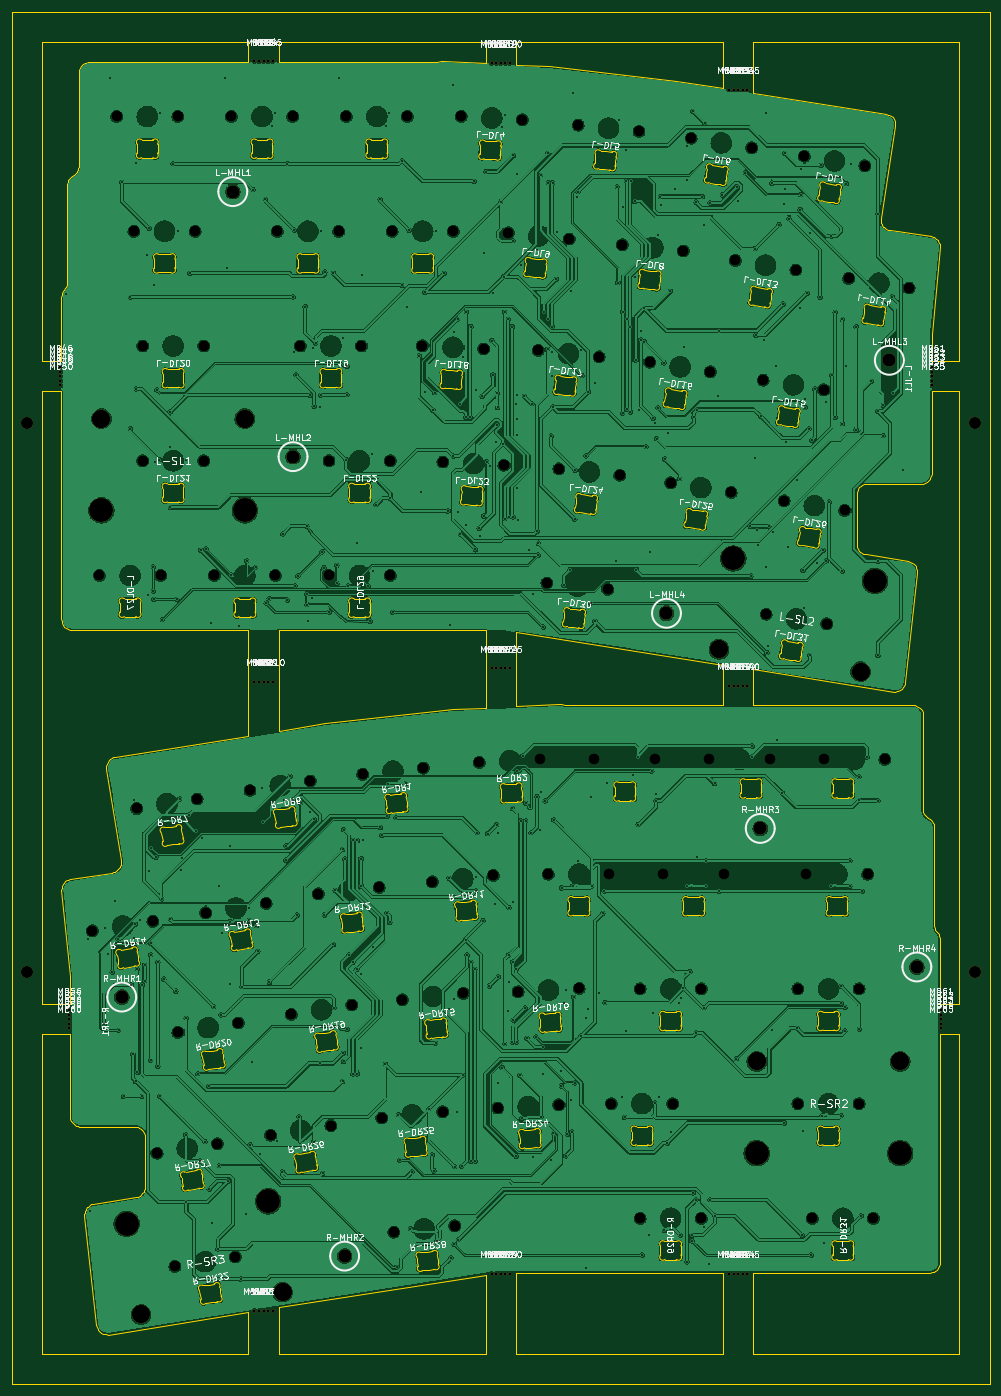
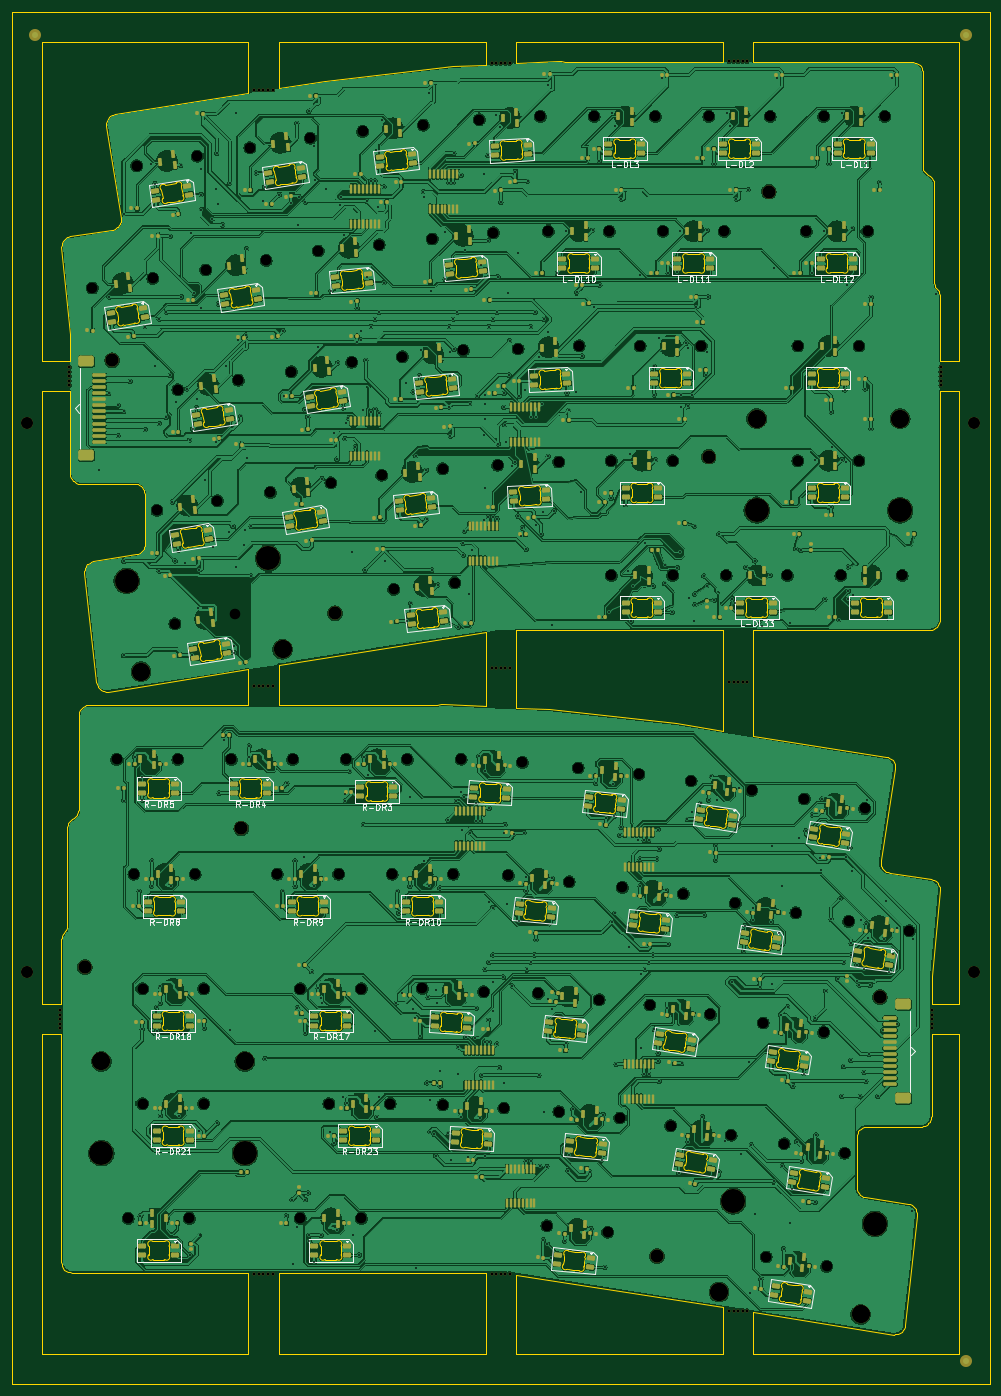
Circuit board: 9 layer files. Board 162.3 x 227.8 mm.
- bottom_copper: Symm60HE-three-key-left-wkl-right-Panel-B_Cu.gbl (1639961 bytes)
- bottom_mask: Symm60HE-three-key-left-wkl-right-Panel-B_Mask.gbs (45828 bytes)
- bottom_silk: Symm60HE-three-key-left-wkl-right-Panel-B_Silkscreen.gbo (113586 bytes)
- outline: Symm60HE-three-key-left-wkl-right-Panel-Edge_Cuts.gm1 (99466 bytes)
- top_copper: Symm60HE-three-key-left-wkl-right-Panel-F_Cu.gtl (1144156 bytes)
- top_mask: Symm60HE-three-key-left-wkl-right-Panel-F_Mask.gts (4618 bytes)
- top_silk: Symm60HE-three-key-left-wkl-right-Panel-F_Silkscreen.gto (268084 bytes)
- drill: Symm60HE-three-key-left-wkl-right-Panel-NPTH.drl (4184 bytes)
- drill: Symm60HE-three-key-left-wkl-right-Panel-PTH.drl (10071 bytes)

=== bottom_copper: Symm60HE-three-key-left-wkl-right-Panel-B_Cu.gbl (1639961 bytes, source omitted) ===
=== bottom_mask: Symm60HE-three-key-left-wkl-right-Panel-B_Mask.gbs (45828 bytes, source omitted) ===
=== bottom_silk: Symm60HE-three-key-left-wkl-right-Panel-B_Silkscreen.gbo (113586 bytes, source omitted) ===
=== outline: Symm60HE-three-key-left-wkl-right-Panel-Edge_Cuts.gm1 (99466 bytes, source omitted) ===
=== top_copper: Symm60HE-three-key-left-wkl-right-Panel-F_Cu.gtl (1144156 bytes, source omitted) ===
=== top_mask: Symm60HE-three-key-left-wkl-right-Panel-F_Mask.gts ===
%TF.GenerationSoftware,KiCad,Pcbnew,10.0.5*%
%TF.CreationDate,2026-10-05T15:12:42-04:00*%
%TF.ProjectId,Symm60HE-three-key-left-wkl-right-Panel,53796d6d-3630-4484-952d-74687265652d,rev?*%
%TF.SameCoordinates,Original*%
%TF.FileFunction,Soldermask,Top*%
%TF.FilePolarity,Negative*%
%FSLAX46Y46*%
G04 Gerber Fmt 4.6, Leading zero omitted, Abs format (unit mm)*
G04 Created by KiCad (PCBNEW 10.0.5) date 2026-10-05 15:12:42*
%MOMM*%
%LPD*%
G01*
G04 APERTURE LIST*
%ADD10C,3.048000*%
%ADD11C,3.987800*%
%ADD12C,0.500000*%
%ADD13C,2.200000*%
%ADD14C,2.000000*%
G04 APERTURE END LIST*
D10*
%TO.C,R-SR3*%
X36275659Y-204677955D03*
D11*
X33891598Y-189625585D03*
D10*
X12756330Y-208403051D03*
D11*
X10372269Y-193350681D03*
%TD*%
D12*
%TO.C,MB1*%
X31602020Y-350000D03*
%TD*%
%TO.C,MB26*%
X70992700Y-201625740D03*
%TD*%
%TO.C,MB53*%
X144159760Y-52662500D03*
%TD*%
%TO.C,MB13*%
X33102020Y-207791970D03*
%TD*%
D10*
%TO.C,R-SR2*%
X114982150Y-166406400D03*
D11*
X114982150Y-181646400D03*
D10*
X138794650Y-166406400D03*
D11*
X138794650Y-181646400D03*
%TD*%
D12*
%TO.C,MB61*%
X145588250Y-157878900D03*
%TD*%
%TO.C,MB5*%
X34602020Y-350000D03*
%TD*%
%TO.C,MB59*%
X825640Y-160128900D03*
%TD*%
D13*
%TO.C,R-MHR2*%
X46567400Y-198716400D03*
%TD*%
D12*
%TO.C,MB3*%
X33102020Y-350000D03*
%TD*%
%TO.C,MB64*%
X145588250Y-160128900D03*
%TD*%
%TO.C,MB65*%
X145588250Y-160878900D03*
%TD*%
%TO.C,MB22*%
X71742700Y-101142440D03*
%TD*%
%TO.C,MB36*%
X110383380Y-104070990D03*
%TD*%
%TO.C,MB11*%
X31602020Y-207791970D03*
%TD*%
%TO.C,MB9*%
X33852020Y-103342940D03*
%TD*%
D13*
%TO.C,L-MHL1*%
X28000000Y-22000000D03*
%TD*%
D10*
%TO.C,L-SL2*%
X132228970Y-101686551D03*
D11*
X134613031Y-86634181D03*
D10*
X108709641Y-97961455D03*
D11*
X111093702Y-82909085D03*
%TD*%
D13*
%TO.C,R-MHR4*%
X141567400Y-150716400D03*
%TD*%
D12*
%TO.C,MB34*%
X112633380Y-5065300D03*
%TD*%
%TO.C,MB18*%
X72492700Y-659140D03*
%TD*%
%TO.C,MB35*%
X113383380Y-5065300D03*
%TD*%
%TO.C,MB44*%
X112633380Y-201620570D03*
%TD*%
%TO.C,MB52*%
X144159760Y-51912500D03*
%TD*%
D14*
%TO.C,TH1*%
X-6153000Y-60454140D03*
%TD*%
D12*
%TO.C,MB16*%
X70992700Y-659140D03*
%TD*%
%TO.C,MB41*%
X110383380Y-201620570D03*
%TD*%
%TO.C,MB4*%
X33852020Y-350000D03*
%TD*%
%TO.C,MB46*%
X-602850Y-51162500D03*
%TD*%
%TO.C,MB43*%
X111883380Y-201620570D03*
%TD*%
D14*
%TO.C,TH2*%
X151138400Y-60454140D03*
%TD*%
D12*
%TO.C,MB32*%
X111133380Y-5065300D03*
%TD*%
D10*
%TO.C,L-SL1*%
X6190750Y-59690000D03*
D11*
X6190750Y-74930000D03*
D10*
X30003250Y-59690000D03*
D11*
X30003250Y-74930000D03*
%TD*%
D12*
%TO.C,MB17*%
X71742700Y-659140D03*
%TD*%
%TO.C,MB50*%
X-602850Y-54162500D03*
%TD*%
%TO.C,MB47*%
X-602850Y-51912500D03*
%TD*%
%TO.C,MB39*%
X112633380Y-104070990D03*
%TD*%
%TO.C,MB24*%
X73242700Y-101142440D03*
%TD*%
%TO.C,MB62*%
X145588250Y-158628900D03*
%TD*%
%TO.C,MB60*%
X825640Y-160878900D03*
%TD*%
%TO.C,MB7*%
X32352020Y-103342940D03*
%TD*%
%TO.C,MB54*%
X144159760Y-53412500D03*
%TD*%
%TO.C,MB6*%
X31602020Y-103342940D03*
%TD*%
%TO.C,MB49*%
X-602850Y-53412500D03*
%TD*%
%TO.C,MB31*%
X110383380Y-5065300D03*
%TD*%
%TO.C,MB2*%
X32352020Y-350000D03*
%TD*%
D14*
%TO.C,TH3*%
X-6153000Y-151587260D03*
%TD*%
D12*
%TO.C,MB29*%
X73242700Y-201625740D03*
%TD*%
%TO.C,MB33*%
X111883380Y-5065300D03*
%TD*%
%TO.C,MB45*%
X113383380Y-201620570D03*
%TD*%
%TO.C,MB48*%
X-602850Y-52662500D03*
%TD*%
D13*
%TO.C,L-MHL3*%
X137000000Y-50000000D03*
%TD*%
D12*
%TO.C,MB40*%
X113383380Y-104070990D03*
%TD*%
%TO.C,MB56*%
X825640Y-157878900D03*
%TD*%
D13*
%TO.C,R-MHR1*%
X9567400Y-155716400D03*
%TD*%
D12*
%TO.C,MB20*%
X73992700Y-659140D03*
%TD*%
%TO.C,MB58*%
X825640Y-159378900D03*
%TD*%
%TO.C,MB19*%
X73242700Y-659140D03*
%TD*%
D13*
%TO.C,R-MHR3*%
X115567400Y-127716400D03*
%TD*%
D12*
%TO.C,MB57*%
X825640Y-158628900D03*
%TD*%
%TO.C,MB25*%
X73992700Y-101142440D03*
%TD*%
%TO.C,MB30*%
X73992700Y-201625740D03*
%TD*%
%TO.C,MB42*%
X111133380Y-201620570D03*
%TD*%
%TO.C,MB23*%
X72492700Y-101142440D03*
%TD*%
%TO.C,MB63*%
X145588250Y-159378900D03*
%TD*%
%TO.C,MB15*%
X34602020Y-207791970D03*
%TD*%
%TO.C,MB10*%
X34602020Y-103342940D03*
%TD*%
%TO.C,MB27*%
X71742700Y-201625740D03*
%TD*%
%TO.C,MB51*%
X144159760Y-51162500D03*
%TD*%
D13*
%TO.C,L-MHL4*%
X100000000Y-92000000D03*
%TD*%
D12*
%TO.C,MB21*%
X70992700Y-101142440D03*
%TD*%
%TO.C,MB55*%
X144159760Y-54162500D03*
%TD*%
%TO.C,MB38*%
X111883380Y-104070990D03*
%TD*%
%TO.C,MB37*%
X111133380Y-104070990D03*
%TD*%
%TO.C,MB14*%
X33852020Y-207791970D03*
%TD*%
D13*
%TO.C,L-MHL2*%
X38000000Y-66000000D03*
%TD*%
D14*
%TO.C,TH4*%
X151138400Y-151587260D03*
%TD*%
D12*
%TO.C,MB8*%
X33102020Y-103342940D03*
%TD*%
%TO.C,MB28*%
X72492700Y-201625740D03*
%TD*%
%TO.C,MB12*%
X32352020Y-207791970D03*
%TD*%
M02*

=== top_silk: Symm60HE-three-key-left-wkl-right-Panel-F_Silkscreen.gto (268084 bytes, source omitted) ===
=== drill: Symm60HE-three-key-left-wkl-right-Panel-NPTH.drl ===
M48
; DRILL file KiCad 10.0.5 date 2026-10-05T15:12:42
; FORMAT={-:-/ absolute / metric / decimal}
; #@! TF.CreationDate,2026-10-05T15:12:42-04:00
; #@! TF.GenerationSoftware,Kicad,Pcbnew,10.0.5
; #@! TF.FileFunction,NonPlated,1,2,NPTH
FMAT,2
METRIC
; #@! TA.AperFunction,NonPlated,NPTH,ComponentDrill
T1C0.500
; #@! TA.AperFunction,NonPlated,NPTH,ComponentDrill
T2C1.750
; #@! TA.AperFunction,NonPlated,NPTH,ComponentDrill
T3C2.000
; #@! TA.AperFunction,NonPlated,NPTH,ComponentDrill
T4C2.200
; #@! TA.AperFunction,NonPlated,NPTH,ComponentDrill
T5C3.048
; #@! TA.AperFunction,NonPlated,NPTH,ComponentDrill
T6C3.988
%
G90
G05
T1
X-0.603Y-51.162
X-0.603Y-51.912
X-0.603Y-52.662
X-0.603Y-53.412
X-0.603Y-54.162
X0.826Y-157.879
X0.826Y-158.629
X0.826Y-159.379
X0.826Y-160.129
X0.826Y-160.879
X31.602Y-0.35
X31.602Y-103.343
X31.602Y-207.792
X32.352Y-0.35
X32.352Y-103.343
X32.352Y-207.792
X33.102Y-0.35
X33.102Y-103.343
X33.102Y-207.792
X33.852Y-0.35
X33.852Y-103.343
X33.852Y-207.792
X34.602Y-0.35
X34.602Y-103.343
X34.602Y-207.792
X70.993Y-0.659
X70.993Y-101.142
X70.993Y-201.626
X71.743Y-0.659
X71.743Y-101.142
X71.743Y-201.626
X72.493Y-0.659
X72.493Y-101.142
X72.493Y-201.626
X73.243Y-0.659
X73.243Y-101.142
X73.243Y-201.626
X73.993Y-0.659
X73.993Y-101.142
X73.993Y-201.626
X110.383Y-5.065
X110.383Y-104.071
X110.383Y-201.621
X111.133Y-5.065
X111.133Y-104.071
X111.133Y-201.621
X111.883Y-5.065
X111.883Y-104.071
X111.883Y-201.621
X112.633Y-5.065
X112.633Y-104.071
X112.633Y-201.621
X113.383Y-5.065
X113.383Y-104.071
X113.383Y-201.621
X144.16Y-51.162
X144.16Y-51.912
X144.16Y-52.662
X144.16Y-53.412
X144.16Y-54.162
X145.588Y-157.879
X145.588Y-158.629
X145.588Y-159.379
X145.588Y-160.129
X145.588Y-160.879
T2
X4.7Y-144.712
X5.873Y-85.725
X8.73Y-9.525
X11.588Y-28.575
X12.056Y-124.412
X13.017Y-47.625
X13.017Y-66.675
X14.735Y-143.122
X15.425Y-181.622
X16.033Y-85.725
X18.406Y-200.436
X18.89Y-9.525
X18.899Y-161.586
X21.748Y-28.575
X22.091Y-122.823
X23.177Y-47.625
X23.177Y-66.675
X23.509Y-141.724
X24.923Y-85.725
X25.46Y-180.033
X27.78Y-9.525
X28.441Y-198.847
X28.934Y-159.997
X30.86Y-121.421
X33.544Y-140.135
X34.264Y-178.637
X35.083Y-85.725
X35.4Y-28.575
X37.702Y-158.609
X37.94Y-9.525
X39.211Y-47.625
X40.895Y-119.831
X42.193Y-138.564
X43.973Y-66.675
X43.973Y-85.725
X44.298Y-177.048
X45.56Y-28.575
X46.83Y-9.525
X47.737Y-157.02
X49.371Y-47.625
X49.544Y-118.725
X52.297Y-137.502
X52.735Y-175.785
X54.133Y-66.675
X54.133Y-85.725
X54.451Y-28.576
X54.727Y-194.73
X56.174Y-156.142
X56.99Y-9.525
X59.481Y-47.57
X59.648Y-117.663
X61.136Y-136.579
X62.839Y-174.723
X62.876Y-66.883
X64.611Y-28.576
X64.831Y-193.668
X65.922Y-9.502
X66.278Y-155.08
X68.919Y-116.75
X69.627Y-48.102
X71.24Y-135.517
X71.964Y-174.132
X73.022Y-67.414
X73.746Y-28.801
X75.357Y-154.82
X76.068Y-10.034
X78.707Y-48.364
X79.065Y-116.219
X80.155Y-86.952
X80.375Y-135.291
X82.11Y-173.601
X82.146Y-68.006
X83.85Y-29.863
X85.337Y-10.947
X85.503Y-154.288
X87.995Y-116.241
X88.811Y-49.426
X90.259Y-88.014
X90.535Y-135.291
X90.852Y-173.391
X92.251Y-69.068
X92.688Y-30.784
X95.442Y-12.009
X95.614Y-154.341
X95.614Y-192.441
X97.249Y-50.302
X98.155Y-116.241
X99.425Y-135.291
X100.687Y-70.333
X101.012Y-173.391
X102.792Y-31.846
X104.091Y-13.114
X105.774Y-154.341
X105.774Y-192.441
X107.045Y-116.241
X107.284Y-51.891
X109.585Y-135.291
X110.722Y-71.922
X111.44Y-33.417
X114.126Y-14.703
X116.053Y-53.281
X116.545Y-92.13
X117.205Y-116.241
X119.527Y-73.316
X121.474Y-35.007
X121.808Y-154.341
X121.808Y-173.391
X122.894Y-16.107
X123.237Y-135.291
X124.19Y-192.441
X126.088Y-54.87
X126.095Y-116.241
X126.579Y-93.72
X129.561Y-74.906
X130.252Y-36.407
X131.968Y-154.341
X131.968Y-173.391
X132.929Y-17.696
X133.397Y-135.291
X134.35Y-192.441
X136.255Y-116.241
X140.287Y-37.996
T3
X-6.153Y-60.454
X-6.153Y-151.587
X151.138Y-60.454
X151.138Y-151.587
T4
X9.567Y-155.716
X28.0Y-22.0
X38.0Y-66.0
X46.567Y-198.716
X100.0Y-92.0
X115.567Y-127.716
X137.0Y-50.0
X141.567Y-150.716
T5
X6.191Y-59.69
X12.756Y-208.403
X30.003Y-59.69
X36.276Y-204.678
X108.71Y-97.961
X114.982Y-166.406
X132.229Y-101.687
X138.795Y-166.406
T6
X6.191Y-74.93
X10.372Y-193.351
X30.003Y-74.93
X33.892Y-189.626
X111.094Y-82.909
X114.982Y-181.646
X134.613Y-86.634
X138.795Y-181.646
M30

=== drill: Symm60HE-three-key-left-wkl-right-Panel-PTH.drl (10071 bytes, source omitted) ===
